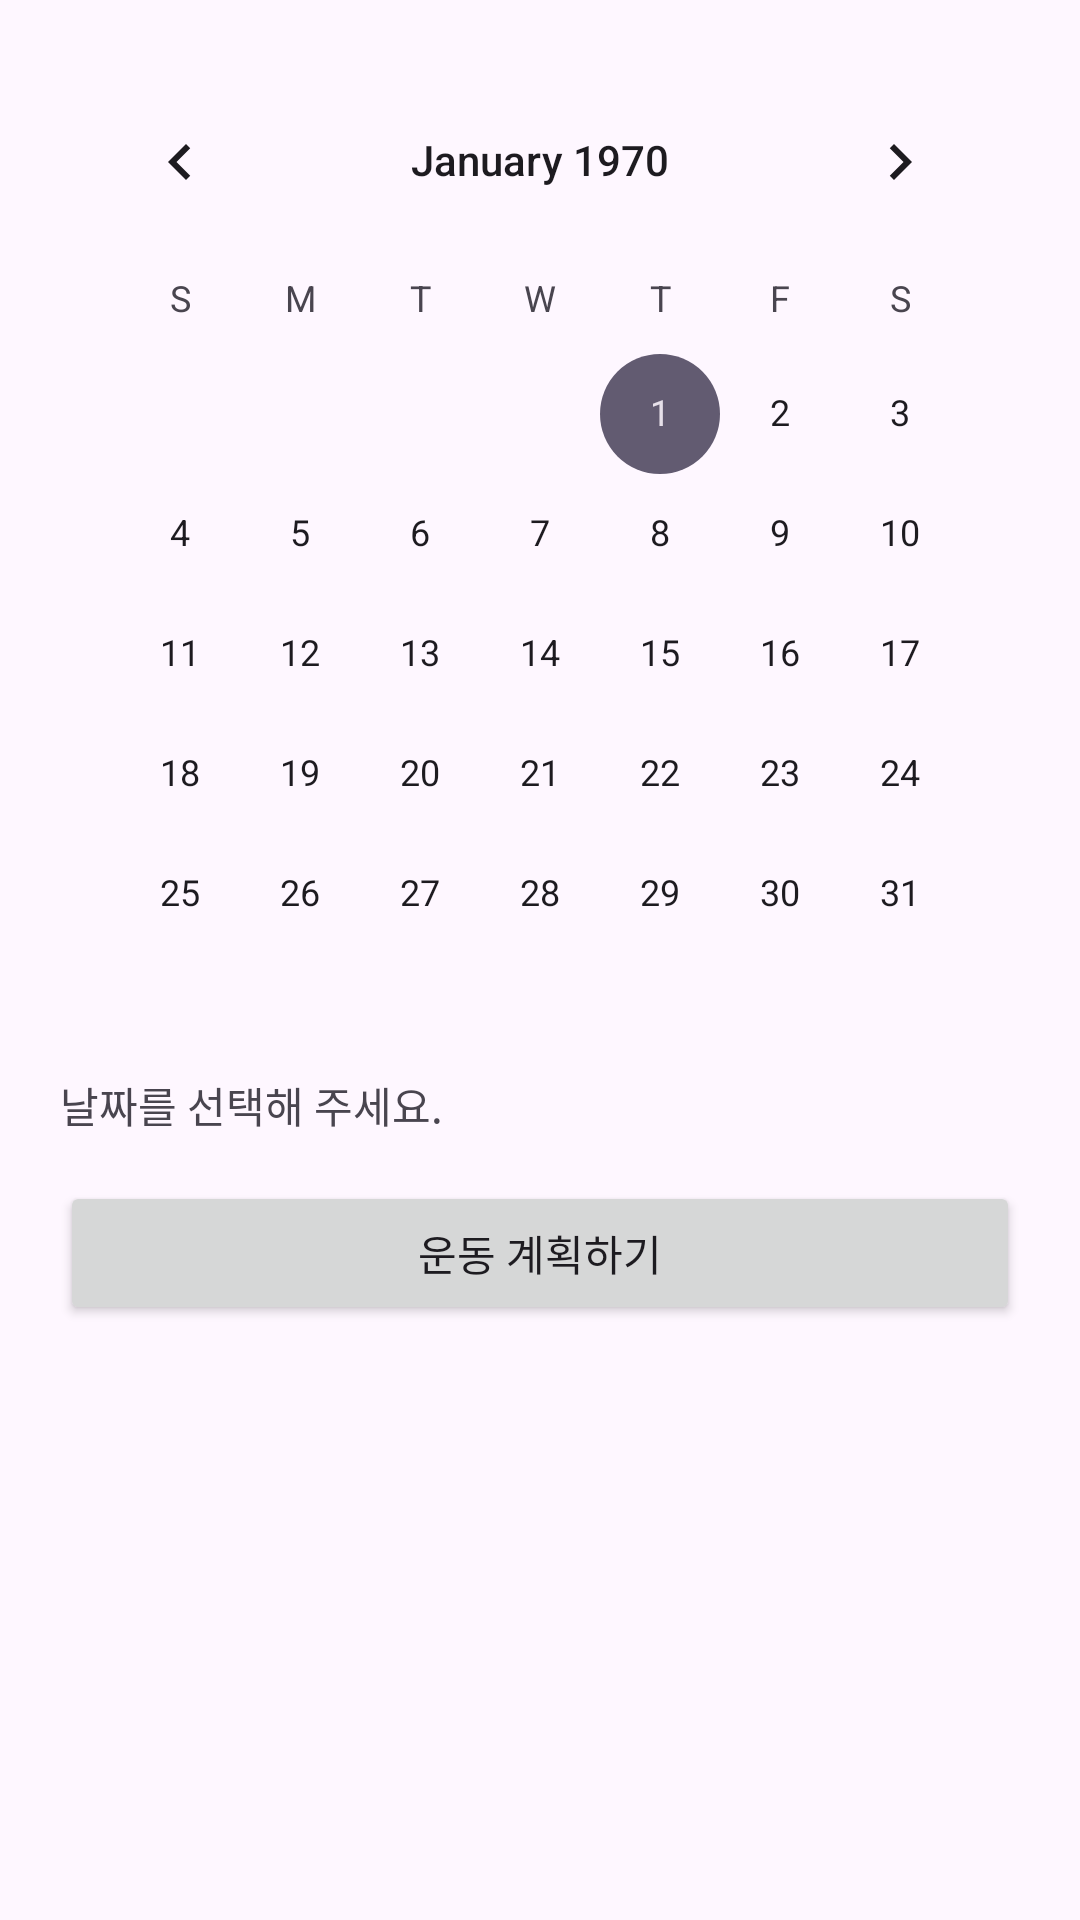

Reconstruct the res/layout file that produces this screen, plus the resources it refers to.
<!-- AndroidManifest.xml: application theme Theme.MyHealthyBody -->
<!-- res/layout/fragment_diary.xml -->
<?xml version="1.0" encoding="utf-8"?>
<LinearLayout xmlns:android="http://schemas.android.com/apk/res/android"
    xmlns:tools="http://schemas.android.com/tools"
    xmlns:app="http://schemas.android.com/apk/res-auto" android:layout_width="match_parent"
    android:layout_height="match_parent" android:orientation="vertical" android:padding="20dp">
    <CalendarView
        android:layout_width="match_parent" android:layout_height="wrap_content"
        android:id="@+id/calendar" />
    <TextView android:layout_width="match_parent" android:layout_height="wrap_content"
        android:text="날짜를 선택해 주세요." android:id="@+id/setdate_txt" />
    <TextView android:layout_width="match_parent" android:layout_height="wrap_content"
        android:id="@+id/perform_exercise_txt" android:text="수행 운동 정보" android:layout_marginTop="15dp" android:visibility="gone"/>
    <Button android:layout_width="match_parent" android:layout_height="wrap_content"
        android:text="운동 계획하기" android:id="@+id/exercise_choice_btn"
        android:layout_marginTop="15dp" />
    <LinearLayout
        android:layout_width="match_parent"
        android:layout_height="wrap_content"
        android:orientation="horizontal">
        <Button android:layout_height="wrap_content" android:layout_weight="1" android:layout_width="match_parent" android:layout_marginTop="5dp"
            android:text="편집하기" android:textColor="@color/white" android:id="@+id/exercise_edit_btn" android:layout_marginRight="10dp" android:visibility="gone" />
        <Button android:layout_height="wrap_content" android:layout_weight="1" android:layout_width="match_parent" android:layout_marginTop="5dp"
            android:text="삭제하기" android:textColor="@color/red" android:id="@+id/exercise_delete_btn" android:visibility="gone" />
    </LinearLayout>

    <androidx.recyclerview.widget.RecyclerView android:layout_width="match_parent" android:layout_marginTop="5dp"
        android:layout_height="wrap_content" android:id="@+id/fragment_two_recyclerview"
        android:visibility="gone" android:clickable="true" />

</LinearLayout>
<!-- resources referenced by this layout -->
<resources>
  <color name="red">#FFFF0000</color>
  <color name="white">#FFFFFFFF</color>
  <style name="Theme.MyHealthyBody" parent="Base.Theme.MyHealthyBody" />
  <style name="Base.Theme.MyHealthyBody" parent="Theme.Material3.DayNight.NoActionBar">
          
          <item name="colorPrimary">@color/default_color</item>
      </style>
  <color name="default_color">#FF0E64D2</color>
</resources>
